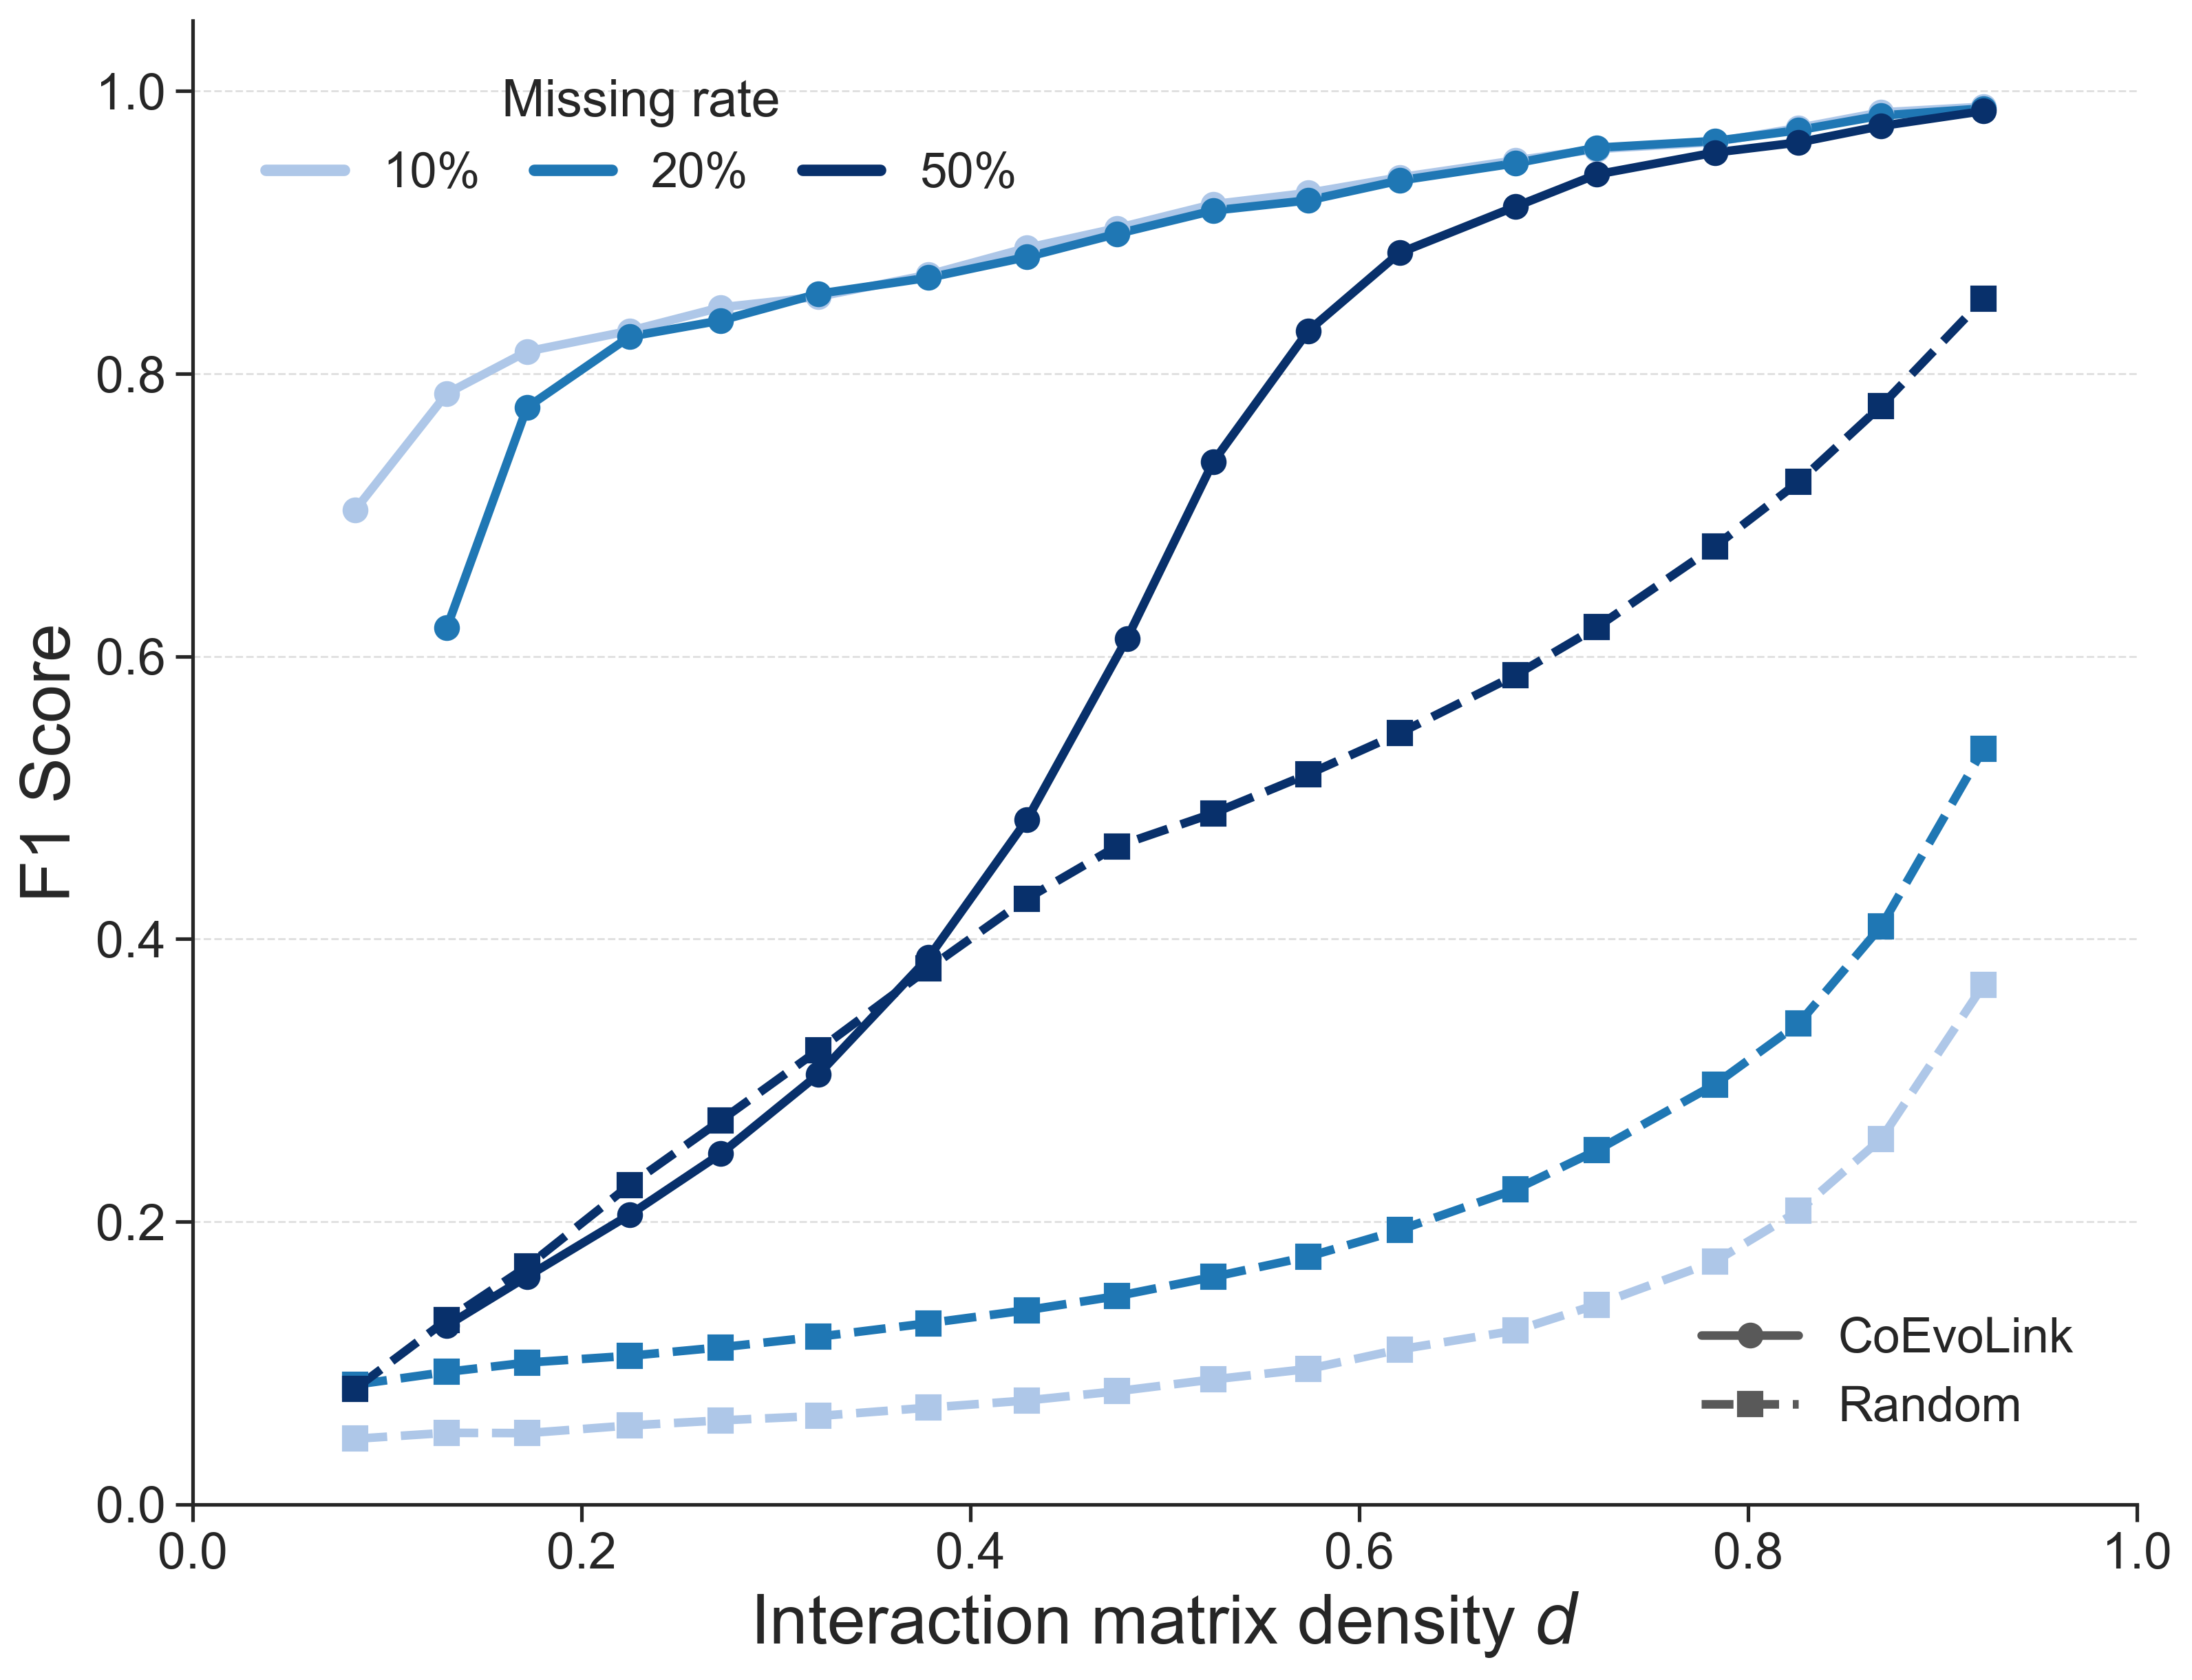

Source data for this figure (header and first rows):
method, flips, density, f1, lo, hi, missing_rate, n, source
CoEvoLink, 10%, 0.0836, 0.7038, 0.6498, 0.8119, 0.5459, 16, observed
CoEvoLink, 10%, 0.1307, 0.786, 0.7656, 0.8116, 0.3493, 27, observed
CoEvoLink, 10%, 0.1719, 0.8158, 0.7705, 0.827, 0.2655, 29, observed
CoEvoLink, 10%, 0.2248, 0.8304, 0.8152, 0.848, 0.2031, 41, observed
CoEvoLink, 10%, 0.2716, 0.847, 0.829, 0.861, 0.1681, 57, observed
CoEvoLink, 10%, 0.3218, 0.8545, 0.842, 0.8692, 0.1419, 44, observed
CoEvoLink, 10%, 0.3785, 0.8701, 0.851, 0.8805, 0.1206, 59, observed
CoEvoLink, 10%, 0.4291, 0.8891, 0.8762, 0.898, 0.1064, 54, observed
CoEvoLink, 10%, 0.4753, 0.903, 0.889, 0.9125, 0.0961, 69, observed
CoEvoLink, 10%, 0.525, 0.92, 0.908, 0.924, 0.087, 59, observed
CoEvoLink, 10%, 0.574, 0.928, 0.9141, 0.935, 0.0795, 62, observed
CoEvoLink, 10%, 0.6208, 0.939, 0.9308, 0.945, 0.0735, 52, observed
CoEvoLink, 10%, 0.6805, 0.951, 0.9405, 0.9575, 0.0671, 35, observed
CoEvoLink, 10%, 0.7223, 0.959, 0.952, 0.9652, 0.0632, 32, observed
CoEvoLink, 10%, 0.783, 0.964, 0.962, 0.9715, 0.0583, 30, observed
CoEvoLink, 10%, 0.8261, 0.974, 0.968, 0.9772, 0.0553, 20, observed
CoEvoLink, 10%, 0.8686, 0.985, 0.976, 0.9915, 0.0526, 23, observed
CoEvoLink, 10%, 0.9213, 0.989, 0.9822, 0.9952, 0.0496, 16, observed
CoEvoLink, 20%, 0.1307, 0.6204, 0.5358, 0.6639, 0.6986, 27, observed
CoEvoLink, 20%, 0.1719, 0.7762, 0.728, 0.7972, 0.5311, 29, observed
CoEvoLink, 20%, 0.2248, 0.8263, 0.8053, 0.8406, 0.4062, 41, observed
CoEvoLink, 20%, 0.2716, 0.8377, 0.826, 0.8568, 0.3362, 57, observed
CoEvoLink, 20%, 0.3218, 0.8566, 0.8445, 0.8688, 0.2838, 44, observed
CoEvoLink, 20%, 0.3785, 0.868, 0.8575, 0.8805, 0.2413, 59, observed
CoEvoLink, 20%, 0.4291, 0.8826, 0.8742, 0.8946, 0.2128, 54, observed
CoEvoLink, 20%, 0.4753, 0.899, 0.8888, 0.9085, 0.1921, 69, observed
CoEvoLink, 20%, 0.525, 0.9155, 0.906, 0.9211, 0.1739, 59, observed
CoEvoLink, 20%, 0.574, 0.9228, 0.9131, 0.9295, 0.1591, 62, observed
CoEvoLink, 20%, 0.6208, 0.9368, 0.9262, 0.947, 0.1471, 52, observed
CoEvoLink, 20%, 0.6805, 0.949, 0.9359, 0.9558, 0.1342, 35, observed
CoEvoLink, 20%, 0.7223, 0.96, 0.9508, 0.9641, 0.1264, 32, observed
CoEvoLink, 20%, 0.783, 0.9648, 0.9587, 0.9699, 0.1166, 30, observed
CoEvoLink, 20%, 0.8261, 0.9724, 0.9668, 0.9774, 0.1105, 20, observed
CoEvoLink, 20%, 0.8686, 0.9827, 0.9758, 0.9898, 0.1051, 23, observed
CoEvoLink, 20%, 0.9213, 0.9878, 0.983, 0.9946, 0.0991, 16, observed
CoEvoLink, 50%, 0.4806, 0.6128, 0.5026, 0.6519, 0.9499, 45, observed
CoEvoLink, 50%, 0.525, 0.7377, 0.6938, 0.7624, 0.8697, 59, observed
CoEvoLink, 50%, 0.574, 0.8305, 0.8062, 0.8567, 0.7955, 62, observed
CoEvoLink, 50%, 0.6208, 0.8856, 0.8714, 0.9004, 0.7355, 52, observed
CoEvoLink, 50%, 0.6805, 0.9183, 0.9083, 0.9304, 0.6709, 35, observed
CoEvoLink, 50%, 0.7223, 0.9411, 0.9318, 0.9471, 0.6321, 32, observed
CoEvoLink, 50%, 0.783, 0.9566, 0.9501, 0.9618, 0.5831, 30, observed
CoEvoLink, 50%, 0.8261, 0.9637, 0.9556, 0.971, 0.5527, 20, observed
CoEvoLink, 50%, 0.8686, 0.9753, 0.9722, 0.9815, 0.5257, 23, observed
CoEvoLink, 50%, 0.9213, 0.986, 0.9775, 0.9882, 0.4956, 16, observed
Random, 10%, 0.0836, 0.0464, 0.0446, 0.0497, 0.5459, 16, observed
Random, 10%, 0.1307, 0.0506, 0.0487, 0.0525, 0.3493, 27, observed
Random, 10%, 0.1719, 0.0504, 0.0496, 0.0526, 0.2655, 29, observed
Random, 10%, 0.2248, 0.0558, 0.053, 0.0586, 0.2031, 41, observed
Random, 10%, 0.2716, 0.0594, 0.0572, 0.0612, 0.1681, 57, observed
Random, 10%, 0.3218, 0.0625, 0.0608, 0.0655, 0.1419, 44, observed
Random, 10%, 0.3785, 0.0684, 0.0666, 0.0706, 0.1206, 59, observed
Random, 10%, 0.4291, 0.0735, 0.0708, 0.0758, 0.1064, 54, observed
Random, 10%, 0.4753, 0.08, 0.0772, 0.0834, 0.0961, 69, observed
Random, 10%, 0.525, 0.0884, 0.0848, 0.0899, 0.087, 59, observed
Random, 10%, 0.574, 0.0958, 0.0932, 0.0998, 0.0795, 62, observed
Random, 10%, 0.6208, 0.1096, 0.1059, 0.1118, 0.0735, 52, observed
Random, 10%, 0.6805, 0.123, 0.1183, 0.1273, 0.0671, 35, observed
Random, 10%, 0.7223, 0.1413, 0.1375, 0.151, 0.0632, 32, observed
Random, 10%, 0.783, 0.1718, 0.1638, 0.1796, 0.0583, 30, observed
... 46 more rows
